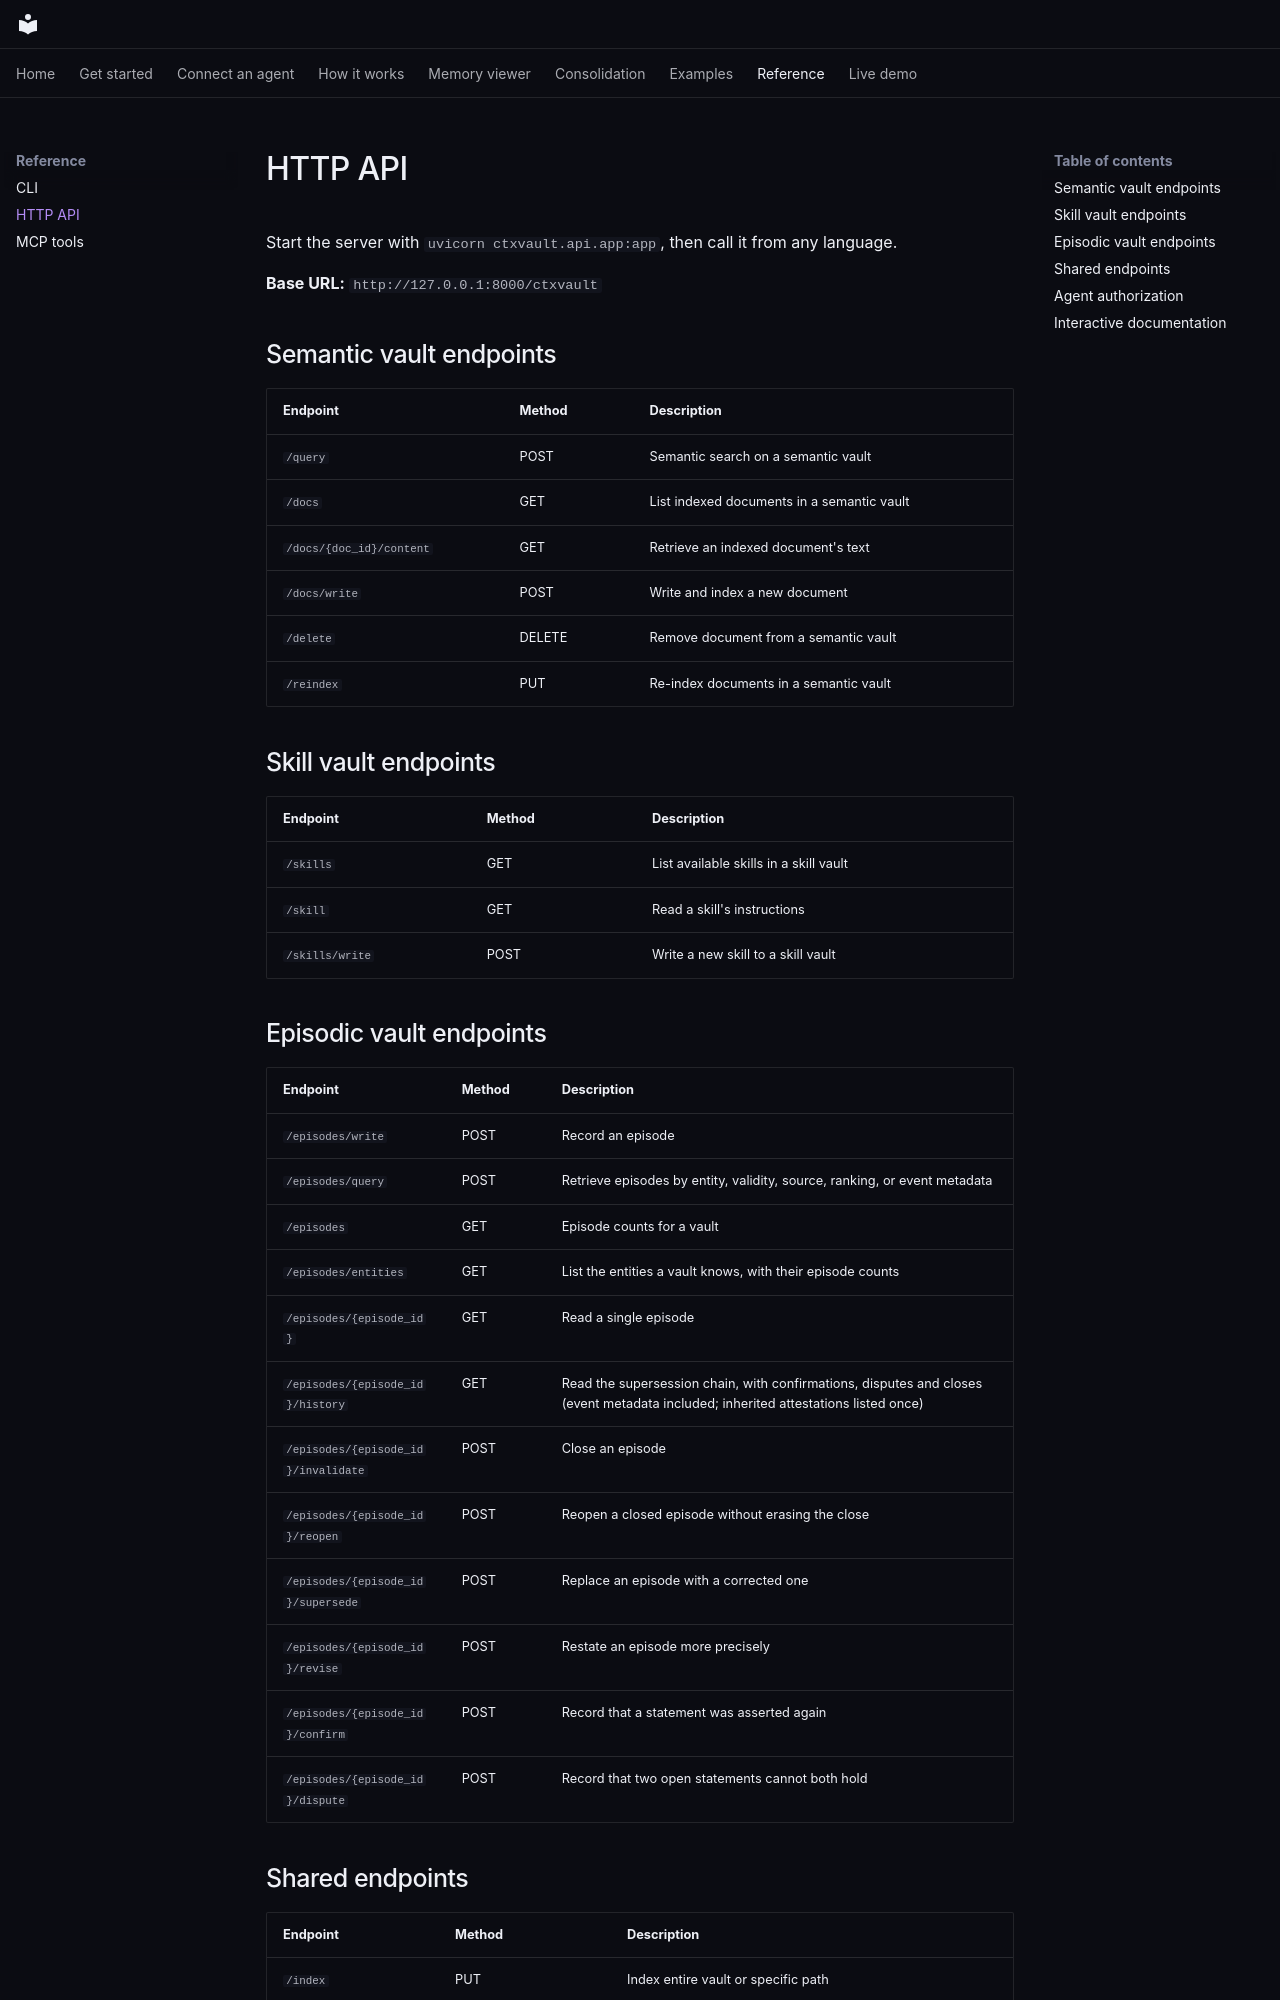

repository: Filippo-Venturini/ctxvault · page: reference/http-api/index.html · generator: mkdocs

# HTTP API

Start the server with `uvicorn ctxvault.api.app:app`, then call it from any language.

**Base URL:** `http://127.0.0.1:8000/ctxvault`

## Semantic vault endpoints

| Endpoint | Method | Description |
|----------|--------|-------------|
| `/query` | POST | Semantic search on a semantic vault |
| `/docs` | GET | List indexed documents in a semantic vault |
| `/docs/{doc_id}/content` | GET | Retrieve an indexed document's text |
| `/docs/write` | POST | Write and index a new document |
| `/delete` | DELETE | Remove document from a semantic vault |
| `/reindex` | PUT | Re-index documents in a semantic vault |

## Skill vault endpoints

| Endpoint | Method | Description |
|----------|--------|-------------|
| `/skills` | GET | List available skills in a skill vault |
| `/skill` | GET | Read a skill's instructions |
| `/skills/write` | POST | Write a new skill to a skill vault |

## Episodic vault endpoints

| Endpoint | Method | Description |
|----------|--------|-------------|
| `/episodes/write` | POST | Record an episode |
| `/episodes/query` | POST | Retrieve episodes by entity, validity, source, ranking, or event metadata |
| `/episodes` | GET | Episode counts for a vault |
| `/episodes/entities` | GET | List the entities a vault knows, with their episode counts |
| `/episodes/{episode_id}` | GET | Read a single episode |
| `/episodes/{episode_id}/history` | GET | Read the supersession chain, with confirmations, disputes and closes (event metadata included; inherited attestations listed once) |
| `/episodes/{episode_id}/invalidate` | POST | Close an episode |
| `/episodes/{episode_id}/reopen` | POST | Reopen a closed episode without erasing the close |
| `/episodes/{episode_id}/supersede` | POST | Replace an episode with a corrected one |
| `/episodes/{episode_id}/revise` | POST | Restate an episode more precisely |
| `/episodes/{episode_id}/confirm` | POST | Record that a statement was asserted again |
| `/episodes/{episode_id}/dispute` | POST | Record that two open statements cannot both hold |
